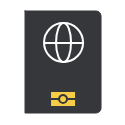
t = 0.00 s
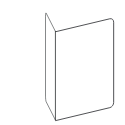
t = 0.29 s
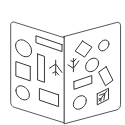
t = 0.58 s
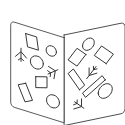
t = 0.88 s
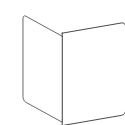
t = 1.02 s
t = 1.46 s: frame unchanged from t = 0.00 s, image omitted

The animated SVG that drew these frames (rendered in a browser with its animation timeline set to each time). Animation: 39 SMIL elements (animate=19,animateTransform=20); one cycle of 1.46 s.

<?xml version="1.0" encoding="utf-8"?><svg id="icon-pass-animated2" image-rendering="auto" baseProfile="basic" version="1.1" x="0px" y="0px" width="125" height="125" xmlns="http://www.w3.org/2000/svg" xmlns:xlink="http://www.w3.org/1999/xlink"><g id="Scene-1r1" overflow="visible"><g transform="translate(63 62)" id="Tween-1"><path fill="#FFF" stroke="none" d="M36.55 -49.55Q35.05 -51 33 -51L-38 -51 -38 51 33 51Q35.05 51 36.55 49.55 38 48.1 38 46L38 -46Q38 -48.05 36.55 -49.55Z"/><path id="Layer23_0_1_STROKES1" stroke="#35373A" stroke-width="1" stroke-linejoin="round" stroke-linecap="round" fill="none" d="M-38 -51L33 -51Q35.05 -51 36.55 -49.55 38 -48.05 38 -46L38 46Q38 48.1 36.55 49.55 35.05 51 33 51L-38 51 -38 -51Z"/><animateTransform attributeName="transform" additive="replace" type="translate" dur="1.458s" keyTimes="0;.257;.686;.972;1" values="25,62;63.716,79.628;63.716,79.628;25,62;25,62" fill="freeze"/><animateTransform attributeName="transform" additive="sum" type="skewY" dur="1.458s" keyTimes="0;.257;.686;.972;1" values="0;-17.253;-10.282;0;0" fill="freeze"/><animateTransform attributeName="transform" additive="sum" type="scale" dur="1.458s" keyTimes="0;.257;.686;.972;1" values="1,1;.735,.835;.841,.901;1,1;1,1" fill="freeze"/><animateTransform attributeName="transform" additive="sum" type="scale" dur="1.458s" keyTimes="0;.257;.686;.972;1" values="1,1;.955,1;.984,1;1,1;1,1" fill="freeze"/><animateTransform attributeName="transform" additive="sum" type="translate" dur="1.458s" keyTimes="0;.257;.686;.972;1" values="38,0;38.5,.8;38.5,.8;38,0;38,0" fill="freeze"/></g><g display="none"><g transform="matrix(-.008 -.208 0 .906 48.65 73.45)" id="front"><path fill="#35373A" stroke="none" d="M74.6 -49.55Q73.1 -51 71.05 -51L.05 -51 .05 51 71.05 51Q73.1 51 74.6 49.55 76.05 48.1 76.05 46L76.05 -46Q76.05 -48.05 74.6 -49.55Z"/><path fill="#F7CC46" stroke="none" d="M40.15 34.9Q39.3 34 38.05 34 36.8 34 35.9 34.9 35.05 35.75 35.05 37 35.05 38.3 35.9 39.15 36.8 40 38.05 40 39.3 40 40.15 39.15 41.05 38.25 41.05 37 41.05 35.75 40.15 34.9M42.95 36L50.05 36 50.05 30 26.05 30 26.05 36 33.1 36Q33.5 34.3 34.85 33.15 36.25 32 38.05 32 39.85 32 41.2 33.15 42.55 34.3 42.95 36M50.05 38L42.95 38Q42.55 39.75 41.2 40.85 39.85 42 38.05 42 36.25 42 34.85 40.85 33.5 39.75 33.1 38L26.05 38 26.05 44 50.05 44 50.05 38Z"/><path id="Layer26_0_1_STROKES1" stroke="#FFF" stroke-width="2" stroke-linejoin="miter" stroke-linecap="butt" stroke-miterlimit="4" fill="none" d="M38.55 -39Q46.6 -39 52.35 -33.3 58.05 -27.55 58.05 -19.5 58.05 -11.4 52.35 -5.7 46.6 0 38.55 0 30.45 0 24.75 -5.7 19.05 -11.4 19.05 -19.5 19.05 -27.55 24.75 -33.3 30.45 -39 38.55 -39Z"/><path fill="#FFF" stroke="none" d="M19.05 -20L19.05 -18 59.05 -18 59.05 -20 19.05 -20Z"/><path id="Layer28_0_1_STROKES1" stroke="#FFF" stroke-width="2" stroke-linejoin="miter" stroke-linecap="butt" stroke-miterlimit="4" fill="none" d="M38.55 -39Q41.65 -39 43.85 -33.3 46.05 -27.55 46.05 -19.5 46.05 -11.4 43.85 -5.7 41.65 0 38.55 0 35.45 0 33.25 -5.7 31.05 -11.4 31.05 -19.5 31.05 -27.55 33.25 -33.3 35.45 -39 38.55 -39Z"/><animateTransform attributeName="transform" additive="replace" type="translate" dur="1.458s" keyTimes="0;.8;.857;.914;.972;1" values="48.65,73.506;48.65,73.506;40.756,69.86;32.953,66.15;25,62;25,62" fill="freeze"/><animateTransform attributeName="transform" additive="sum" type="skewY" dur="1.458s" keyTimes="0;.8;.857;.914;.972;1" values="-92.104;-92.104;-50.451;-12.492;0;0" fill="freeze"/><animateTransform attributeName="transform" additive="sum" type="scale" dur="1.458s" keyTimes="0;.8;.857;.914;.972;1" values=".209,.906;.209,.906;.354,.938;.627,.969;1,1;1,1" fill="freeze"/><animateTransform attributeName="transform" additive="sum" type="scale" dur="1.458s" keyTimes="0;.8;.855;.857;.914;.972;1" values="-.037,1;-.037,1;0,1;.637,1;.976,1;1,1;1,1" keySplines="0 0 1 1;0 0 1 1;.25 .5 .5 1;0 0 1 1;0 0 1 1;0 0 1 1" calcMode="spline" fill="freeze"/><animateTransform attributeName="transform" additive="sum" type="translate" dur="1.458s" keyTimes="0;.8;.857;.914;.972;1" values=".05,-.05;.05,-.05;-.25,-.35;-.25,-.5;0,0;0,0" fill="freeze"/></g><animate attributeName="display" fill="freeze" repeatCount="1" dur="1.458s" keyTimes="0;.8;1" values="none;inline;inline"/></g><g><g transform="translate(25 62)" id="front"><path fill="#35373A" stroke="none" d="M74.6 -49.55Q73.1 -51 71.05 -51L.05 -51 .05 51 71.05 51Q73.1 51 74.6 49.55 76.05 48.1 76.05 46L76.05 -46Q76.05 -48.05 74.6 -49.55Z"/><path fill="#F7CC46" stroke="none" d="M40.15 34.9Q39.3 34 38.05 34 36.8 34 35.9 34.9 35.05 35.75 35.05 37 35.05 38.3 35.9 39.15 36.8 40 38.05 40 39.3 40 40.15 39.15 41.05 38.25 41.05 37 41.05 35.75 40.15 34.9M42.95 36L50.05 36 50.05 30 26.05 30 26.05 36 33.1 36Q33.5 34.3 34.85 33.15 36.25 32 38.05 32 39.85 32 41.2 33.15 42.55 34.3 42.95 36M50.05 38L42.95 38Q42.55 39.75 41.2 40.85 39.85 42 38.05 42 36.25 42 34.85 40.85 33.5 39.75 33.1 38L26.05 38 26.05 44 50.05 44 50.05 38Z"/><path id="Layer26_0_1_STROKES2" stroke="#FFF" stroke-width="2" stroke-linejoin="miter" stroke-linecap="butt" stroke-miterlimit="4" fill="none" d="M38.55 -39Q46.6 -39 52.35 -33.3 58.05 -27.55 58.05 -19.5 58.05 -11.4 52.35 -5.7 46.6 0 38.55 0 30.45 0 24.75 -5.7 19.05 -11.4 19.05 -19.5 19.05 -27.55 24.75 -33.3 30.45 -39 38.55 -39Z"/><path fill="#FFF" stroke="none" d="M19.05 -20L19.05 -18 59.05 -18 59.05 -20 19.05 -20Z"/><path id="Layer28_0_1_STROKES2" stroke="#FFF" stroke-width="2" stroke-linejoin="miter" stroke-linecap="butt" stroke-miterlimit="4" fill="none" d="M38.55 -39Q41.65 -39 43.85 -33.3 46.05 -27.55 46.05 -19.5 46.05 -11.4 43.85 -5.7 41.65 0 38.55 0 35.45 0 33.25 -5.7 31.05 -11.4 31.05 -19.5 31.05 -27.55 33.25 -33.3 35.45 -39 38.55 -39Z"/><animateTransform attributeName="transform" additive="replace" type="translate" dur="1.458s" keyTimes="0;.057;.114;.171;1" values="25,62;33.7,66.148;42.254,69.27;50.65,73.506;50.65,73.506" fill="freeze"/><animateTransform attributeName="transform" additive="sum" type="skewY" dur="1.458s" keyTimes="0;.057;.114;.171;1" values="0;-17.084;-52.262;-92.104;-92.104" fill="freeze"/><animateTransform attributeName="transform" additive="sum" type="scale" dur="1.458s" keyTimes="0;.057;.114;.171;1" values="1,1;.571,.963;.354,.934;.209,.906;.209,.906" fill="freeze"/><animateTransform attributeName="transform" additive="sum" type="scale" dur="1.458s" keyTimes="0;.057;.115;.169;.171;1" values="1,1;.956,1;.612,1;0,1;-.037,1;-.037,1" keySplines="0 0 1 1;0 0 1 1;0 0 1 1;.25 .5 .5 1;0 0 1 1" calcMode="spline" fill="freeze"/><animateTransform attributeName="transform" additive="sum" type="translate" dur="1.458s" keyTimes="0;.057;.114;.171;1" values="0,0;0,-.05;-.25,-.15;.05,-.05;.05,-.05" fill="freeze"/></g><animate attributeName="display" fill="freeze" repeatCount="1" dur="1.458s" keyTimes="0;.2;1" values="inline;none;none"/></g><g display="none"><g transform="matrix(-.009 -.166 0 .886 50.45 67.05)" id="Tween-1"><path fill="#FFF" stroke="none" d="M36.55 -49.55Q35.05 -51 33 -51L-38 -51 -38 51 33 51Q35.05 51 36.55 49.55 38 48.1 38 46L38 -46Q38 -48.05 36.55 -49.55Z"/><path id="Layer23_0_1_STROKES2" stroke="#35373A" stroke-width="1" stroke-linejoin="round" stroke-linecap="round" fill="none" d="M-38 -51L33 -51Q35.05 -51 36.55 -49.55 38 -48.05 38 -46L38 46Q38 48.1 36.55 49.55 35.05 51 33 51L-38 51 -38 -51Z"/><animateTransform attributeName="transform" additive="replace" type="translate" dur="1.458s" keyTimes="0;.171;.257;.686;.772;1" values="50.801,73.101;50.801,73.101;64.42,79.681;64.42,79.681;52.6,74.248;52.6,74.248" fill="freeze"/><animateTransform attributeName="transform" additive="sum" type="skewY" dur="1.458s" keyTimes="0;.171;.257;.686;.772;1" values="-93.154;-93.154;-162.747;-162.747;-93.154;-93.154" fill="freeze"/><animateTransform attributeName="transform" additive="sum" type="scale" dur="1.458s" keyTimes="0;.171;.257;.686;.772;1" values=".166,.886;.166,.886;.735,.835;.735,.835;.166,.886;.166,.886" fill="freeze"/><animateTransform attributeName="transform" additive="sum" type="scale" dur="1.458s" keyTimes="0;.171;.257;.686;.772;1" values="-.055,1;-.055,1;-.955,1;-.955,1;-.055,1;-.055,1" fill="freeze"/><animateTransform attributeName="transform" additive="sum" type="translate" dur="1.458s" keyTimes="0;.171;.257;.686;.772;1" values="38.35,.35;38.35,.35;38.55,.75;38.55,.75;38.3,.4;38.3,.4" fill="freeze"/></g><animate attributeName="display" fill="freeze" repeatCount="1" dur="1.458s" keyTimes="0;.171;.8;1" values="none;inline;none;none"/></g><g display="none"><path id="Layer22_0_1_STROKES" stroke="#35373A" stroke-width="1" stroke-linejoin="round" stroke-linecap="round" fill="none" d="M82.5 46Q82.5 43.55 84.25 41.3 85.95 39.05 88.4 38.3 90.85 37.5 92.6 38.75 94.3 39.9 94.3 42.35 94.3 44.8 92.6 47.1 90.85 49.3 88.4 50.1 85.95 50.85 84.25 49.65 82.5 48.45 82.5 46ZM106.15 63.65L94.3 55.45 101.55 45.95 113.4 54.15 106.15 63.65ZM93.35 66.3L93.6 69.7 96.05 66.5M93.6 69.7L97.05 68.85M96.85 73.15L89.1 75.6 86.7 78.7M98.2 93.15Q98.2 90.25 100.3 87.55 102.35 84.85 105.25 83.95 108.15 83.05 110.25 84.5 112.3 85.9 112.3 88.8 112.3 91.7 110.25 94.45 108.15 97.15 105.25 98.05 102.35 98.95 100.3 97.5 98.2 96.05 98.2 93.15ZM105.2 79.9L85.5 97.4 82.5 93.1 102.2 75.65 105.2 79.9ZM89.1 67.9L89.1 75.6 93.6 69.7M85.9 54.45L77 66.1 68.1 59.95 77 48.3 85.9 54.45ZM79.5 89.75L68.1 73.55 73.3 68.95 84.7 85.15 79.5 89.75ZM73.55 104.8L77 103.45 74.6 101.8M77 103.45L77.25 99.95M81.5 98.9L81.5 106.6 83.9 108.25M73.8 108.95L81.5 106.6 77 103.45"/><animate attributeName="display" fill="freeze" repeatCount="1" dur="1.458s" keyTimes="0;.6;.657;1" values="none;inline;none;none"/></g><g display="none"><path id="Layer21_0_1_STROKES" stroke="#35373A" stroke-width="1" stroke-linejoin="round" stroke-linecap="round" fill="none" d="M114 45.5Q114 48.85 111.6 52.05 109.25 55.25 105.95 56.35 102.65 57.5 100.25 55.9 97.9 54.35 97.9 51 97.9 47.7 100.25 44.5 102.65 41.35 105.95 40.2 109.25 39.1 111.6 40.65 114 42.2 114 45.5ZM67.5 44.65L93.55 35.8 93.55 42.7 67.5 51.55 67.5 44.65ZM91.9 54L91.9 80 85.05 82.35 85.05 56.35 91.9 54ZM113.6 90.55Q113.6 93.35 111.6 96 109.65 98.65 106.85 99.6 104.05 100.55 102.05 99.2 100.1 97.95 100.1 95.15 100.1 92.35 102.05 89.65 104.05 87.05 106.85 86.1 109.65 85.15 111.6 86.45 113.6 87.75 113.6 90.55ZM99.25 66.4L113.65 61.55 113.65 76 99.25 80.85 99.25 66.4ZM73.8 60.2L73.8 64.1 80.05 68.2M67.5 72.5L73.8 64.1 73.8 71.4 76.75 73M73.8 75.3L73.8 71.4 70.75 75M70.95 94.9L90.1 88.4 90.1 100.1 70.95 106.6 70.95 94.9Z"/><animate attributeName="display" fill="freeze" repeatCount="1" dur="1.458s" keyTimes="0;.543;.6;1" values="none;inline;none;none"/></g><g display="none"><path id="Layer20_0_1_STROKES" stroke="#35373A" stroke-width="1" stroke-linejoin="round" stroke-linecap="round" fill="none" d="M114 45.5Q114 48.85 111.6 52.05 109.25 55.25 105.95 56.35 102.65 57.5 100.25 55.9 97.9 54.35 97.9 51 97.9 47.7 100.25 44.5 102.65 41.35 105.95 40.2 109.25 39.1 111.6 40.65 114 42.2 114 45.5ZM67.5 44.65L93.55 35.8 93.55 42.7 67.5 51.55 67.5 44.65ZM91.9 54L91.9 80 85.05 82.35 85.05 56.35 91.9 54ZM113.6 90.55Q113.6 93.35 111.6 96 109.65 98.65 106.85 99.6 104.05 100.55 102.05 99.2 100.1 97.95 100.1 95.15 100.1 92.35 102.05 89.65 104.05 87.05 106.85 86.1 109.65 85.15 111.6 86.45 113.6 87.75 113.6 90.55ZM99.25 66.4L113.65 61.55 113.65 76 99.25 80.85 99.25 66.4ZM73.8 75.3L73.8 71.4 70.75 75M76.75 73L73.8 71.4 73.8 64.1 67.5 72.5M73.8 60.2L73.8 64.1 80.05 68.2M70.95 94.9L90.1 88.4 90.1 100.1 70.95 106.6 70.95 94.9Z"/><animate attributeName="display" fill="freeze" repeatCount="1" dur="1.458s" keyTimes="0;.486;.543;1" values="none;inline;none;none"/></g><g display="none"><path id="Layer19_0_1_STROKES" stroke="#35373A" stroke-width="1" stroke-linejoin="round" stroke-linecap="round" fill="none" d="M97.15 33.9L99.55 34.8 107.25 30.05M99.55 42.6L99.55 34.8 104.05 36.55 107.5 34.15M106.45 37.45L104.05 36.55 103.8 40.15M75.85 68.8L95.55 45.25 98.55 48.6 78.85 72.15 75.85 68.8ZM101.55 51.15L112.95 63.8 107.75 70 96.35 57.35 101.55 51.15ZM84.2 72.95L91.95 68.15 94.35 64.25M98.55 95.75Q98.55 98.2 96.8 100.95 95.1 103.75 92.65 105.3 90.2 106.8 88.45 106.15 86.75 105.5 86.75 103.05 86.75 100.6 88.45 97.8 90.2 95 92.65 93.5 95.1 91.95 96.8 92.6 98.55 93.3 98.55 95.75ZM87.7 78.75L87.45 75.5 85 79.35M87.45 75.5L84 77.35M95.15 88.4L104.05 73.95 112.95 77.35 104.05 91.8 95.15 88.4ZM91.95 75.85L91.95 68.15 87.45 75.5M74.9 85.5L86.75 90 79.5 101.75 67.65 97.25 74.9 85.5ZM82.85 53.4Q82.85 56.3 80.75 59.65 78.7 63.05 75.8 64.8 72.9 66.6 70.8 65.8 68.75 65.05 68.75 62.15 68.75 59.25 70.8 55.85 72.9 52.5 75.8 50.7 78.7 48.95 80.75 49.7 82.85 50.5 82.85 53.4Z"/><animate attributeName="display" fill="freeze" repeatCount="1" dur="1.458s" keyTimes="0;.429;.486;1" values="none;inline;none;none"/></g><g display="none"><path id="Layer18_0_1_STROKES" stroke="#35373A" stroke-width="1" stroke-linejoin="round" stroke-linecap="round" fill="none" d="M82.55 41.05L92 47.1 84.6 57.1 75.2 51.1 82.55 41.05ZM108.95 43.85Q108.95 46 107.4 47.9 105.9 49.9 103.75 50.6 101.6 51.2 100.1 50.2 98.6 49.15 98.6 47 98.6 44.85 100.1 42.9 101.6 40.9 103.75 40.25 105.9 39.6 107.4 40.6 108.95 41.7 108.95 43.85ZM98.6 62.95Q98.6 65.65 96.7 68.1 94.8 70.6 92.1 71.45 89.4 72.25 87.5 70.95 85.6 69.65 85.6 66.95 85.6 64.25 87.5 61.75 89.4 59.25 92.1 58.45 94.8 57.6 96.7 58.9 98.6 60.25 98.6 62.95ZM73.95 81.55L91.75 75.5 91.85 83.25 74 89.35 73.95 81.55ZM99.45 95.35L104.9 93.4 106.95 90.8M106.15 66.7L112.95 80.25 105.45 85.75 98.6 72.15 106.15 66.7ZM98.75 99L101.1 98.4 104.9 93.4 103.85 99.95M97.25 93.9L108.5 88.25 108.5 99.2 97.25 104.85 97.25 93.9ZM73.4 58.55L73.4 61.95 76.05 58.75M70.8 60.6L73.4 61.95 73.4 68.35 78.9 60.85M73.4 71.75L73.4 68.35 67.95 64.85M86.35 100.5Q86.35 103.2 84.45 105.65 82.55 108.15 79.85 109 77.15 109.8 75.25 108.5 73.35 107.2 73.35 104.5 73.35 101.8 75.25 99.3 77.15 96.8 79.85 96 82.55 95.15 84.45 96.45 86.35 97.8 86.35 100.5ZM99.1 101.05L101.1 98.4 100.85 101.25"/><animate attributeName="display" fill="freeze" repeatCount="1" dur="1.458s" keyTimes="0;.371;.429;1" values="none;inline;none;none"/></g><g display="none"><path id="Layer17_0_1_STROKES" stroke="#35373A" stroke-width="1" stroke-linejoin="round" stroke-linecap="round" fill="none" d="M108.95 43.85Q108.95 46 107.4 47.9 105.9 49.9 103.75 50.6 101.6 51.2 100.1 50.2 98.6 49.15 98.6 47 98.6 44.85 100.1 42.9 101.6 40.9 103.75 40.25 105.9 39.6 107.4 40.6 108.95 41.7 108.95 43.85ZM110.35 60.75L107.8 63.15 106.5 71.75M100.1 67.05L103.05 67.75 107.8 63.15 100.95 62.35M102.7 71.6L103.05 67.75 100.55 70.15M95.85 62.5Q95.85 65.2 93.95 67.65 92.05 70.15 89.35 71 86.65 71.8 84.75 70.5 82.85 69.2 82.85 66.5 82.85 63.8 84.75 61.3 86.65 58.8 89.35 58 92.05 57.15 93.95 58.45 95.85 59.8 95.85 62.5ZM112 92.9Q112 95.6 110.1 98.05 108.2 100.55 105.5 101.4 102.8 102.2 100.9 100.9 99 99.6 99 96.9 99 94.2 100.9 91.7 102.8 89.2 105.5 88.4 108.2 87.55 110.1 88.85 112 90.2 112 92.9ZM88.25 79.2L99.5 73.55 99.5 84.5 88.25 90.15 88.25 79.2ZM78.15 41.4L89.1 39.05 90.95 51.35 80.05 53.7 78.15 41.4ZM73.5 58.55L73.5 61.95 78.95 65.45M68 69.45L73.5 61.95 73.5 68.35 76.1 69.7M73.5 71.75L73.5 68.35 70.85 71.55M78.2 91.05L85 104.6 77.5 110.1 70.65 96.5 78.2 91.05Z"/><animate attributeName="display" fill="freeze" repeatCount="1" dur="1.458s" keyTimes="0;.314;.371;1" values="none;inline;none;none"/></g><g display="none"><path id="Layer16_0_1_STROKES" stroke="#35373A" stroke-width="1" stroke-linejoin="round" stroke-linecap="round" fill="none" d="M104.5 38.05Q104.5 40.75 102.6 43.2 100.7 45.7 98 46.55 95.3 47.35 93.4 46.05 91.5 44.75 91.5 42.05 91.5 39.35 93.4 36.85 95.3 34.35 98 33.55 100.7 32.7 102.6 34 104.5 35.35 104.5 38.05ZM93.55 49.2L93.55 52.6 99 56.45M88.05 59.7L93.55 52.6 93.55 59 96.15 60.45M93.55 62.4L93.55 59 90.9 62M86 62.45Q86 65.15 84.1 67.6 82.2 70.1 79.5 70.95 76.8 71.75 74.9 70.45 73 69.15 73 66.45 73 63.75 74.9 61.25 76.8 58.75 79.5 57.95 82.2 57.1 84.1 58.4 86 59.75 86 62.45ZM94.15 93.2Q94.15 95.9 92.25 98.35 90.35 100.85 87.65 101.7 84.95 102.5 83.05 101.2 81.15 99.9 81.15 97.2 81.15 94.5 83.05 92 84.95 89.5 87.65 88.7 90.35 87.85 92.25 89.15 94.15 90.5 94.15 93.2ZM99 62.1L110.25 58.25 110.25 79.1 99 82.95 99 62.1ZM67.25 47.35L76.1 39.85 81.15 51.3 72.3 58.8 67.25 47.35ZM75.6 77.45L82.35 83.8 72.6 95.25 65.85 88.9 75.6 77.45Z"/><animate attributeName="display" fill="freeze" repeatCount="1" dur="1.458s" keyTimes="0;.257;.314;1" values="none;inline;none;none"/></g><g display="none"><path id="Layer15_0_1_STROKES" stroke="#35373A" stroke-width="1" stroke-linejoin="round" stroke-linecap="round" fill="none" d="M20.6 42.65Q20.6 45.35 22.5 47.8 24.4 50.3 27.1 51.15 29.8 51.95 31.7 50.65 33.6 49.35 33.6 46.65 33.6 43.95 31.7 41.45 29.8 38.95 27.1 38.15 24.4 37.3 22.5 38.6 20.6 39.95 20.6 42.65ZM28.95 65.05L31.55 63.6 31.55 57.2 26.1 61.05M37.05 64.3L31.55 57.2 31.55 53.8M34.2 66.6L31.55 63.6 31.55 67M30.95 97.8Q30.95 100.5 32.85 102.95 34.75 105.45 37.45 106.3 40.15 107.1 42.05 105.8 43.95 104.5 43.95 101.8 43.95 99.1 42.05 96.6 40.15 94.1 37.45 93.3 34.75 92.45 32.85 93.75 30.95 95.1 30.95 97.8ZM26.1 66.7L14.85 62.85 14.85 83.7 26.1 87.55 26.1 66.7ZM57.85 51.95L49 44.45 43.95 55.9 52.8 63.4 57.85 51.95ZM39.1 67.05Q39.1 69.75 41 72.2 42.9 74.7 45.6 75.55 48.3 76.35 50.2 75.05 52.1 73.75 52.1 71.05 52.1 68.35 50.2 65.85 48.3 63.35 45.6 62.55 42.9 61.7 41 63 39.1 64.35 39.1 67.05ZM49.5 82.05L42.75 88.4 52.5 99.85 59.25 93.5 49.5 82.05Z"/><animate attributeName="display" fill="freeze" repeatCount="1" dur="1.458s" keyTimes="0;.629;.686;1" values="none;inline;none;none"/></g><g display="none"><path id="Layer14_0_1_STROKES" stroke="#35373A" stroke-width="1" stroke-linejoin="round" stroke-linecap="round" fill="none" d="M56.45 52.1Q56.45 54.25 54.9 55.35 53.4 56.55 51.25 56.15 49.1 55.6 47.6 53.85 46.1 52 46.1 49.85 46.1 47.7 47.6 46.55 49.1 45.3 51.25 45.8 53.4 46.25 54.9 48.05 56.45 49.95 56.45 52.1ZM25.65 33.55L36.6 36.95 38.45 50.2 27.55 46.85 25.65 33.55ZM21 48.25L21 51.65 26.45 58M18.35 59.9L21 58.05 21 51.65 15.5 56.3M43.35 63.9Q43.35 66.6 41.45 68.05 39.55 69.55 36.85 69 34.15 68.4 32.25 66.1 30.35 63.8 30.35 61.1 30.35 58.4 32.25 56.9 34.15 55.4 36.85 56 39.55 56.55 41.45 58.85 43.35 61.2 43.35 63.9ZM21 61.45L21 58.05 23.6 60.8M35.75 76.65L47 76.85 47 87.8 35.75 87.6 35.75 76.65ZM25.7 83.25L32.5 100.35 25 101.9 18.15 84.75 25.7 83.25ZM48.05 74L50.55 72.9 47.6 70.7M48.45 66.4L55.3 70.8 57.85 69.75M50.55 72.9L55.3 70.8 54 78.7M59.5 102.75Q59.5 105.45 57.6 106.9 55.7 108.4 53 107.85 50.3 107.25 48.4 104.95 46.5 102.65 46.5 99.95 46.5 97.25 48.4 95.75 50.3 94.25 53 94.85 55.7 95.4 57.6 97.7 59.5 100.05 59.5 102.75ZM50.2 76.6L50.55 72.9"/><animate attributeName="display" fill="freeze" repeatCount="1" dur="1.458s" keyTimes="0;.571;.629;1" values="none;inline;none;none"/></g><g display="none"><path id="Layer13_0_1_STROKES" stroke="#35373A" stroke-width="1" stroke-linejoin="round" stroke-linecap="round" fill="none" d="M21.4 44.9L21.4 48.3 24.05 47.15M18.8 44.9L21.4 48.3 21.4 54.7 26.9 51.45M30.55 34.5L40 47.9 32.6 52.15 23.2 38.85 30.55 34.5ZM21.4 54.7L21.4 58.1M46.6 68.9Q46.6 71.6 44.7 72.55 42.8 73.6 40.1 72.35 37.4 71.05 35.5 68.25 33.6 65.5 33.6 62.8 33.6 60.1 35.5 59.05 37.4 58.05 40.1 59.35 42.8 60.6 44.7 63.35 46.6 66.2 46.6 68.9ZM34.35 96.9Q34.35 99.6 32.45 100.6 30.55 101.6 27.85 100.35 25.15 99.05 23.25 96.3 21.35 93.5 21.35 90.8 21.35 88.1 23.25 87.1 25.15 86.05 27.85 87.35 30.55 88.6 32.45 91.4 34.35 94.2 34.35 96.9ZM21.95 68.3L39.75 76.1 39.85 83.95 22 76.15 21.95 68.3ZM56.95 57.85Q56.95 60 55.4 60.7 53.9 61.5 51.75 60.55 49.6 59.45 48.1 57.3 46.6 55.1 46.6 52.95 46.6 50.8 48.1 50 49.6 49.15 51.75 50.2 53.9 51.2 55.4 53.4 56.95 55.7 56.95 57.85ZM54.15 78.5L60.95 97.35 53.45 97 46.6 78.1 54.15 78.5ZM21.4 54.7L15.95 46.95M47.45 102.85L52.9 105.15 54.95 104.15M52.9 105.15L51.85 110.85M47.1 108.3L49.1 107.2 46.75 105.95M48.85 109.85L49.1 107.2 52.9 105.15M45.25 99.3L56.5 102.4 56.5 113.35 45.25 110.25 45.25 99.3Z"/><animate attributeName="display" fill="freeze" repeatCount="1" dur="1.458s" keyTimes="0;.514;.571;1" values="none;inline;none;none"/></g><g display="none"><path id="Layer12_0_1_STROKES" stroke="#35373A" stroke-width="1" stroke-linejoin="round" stroke-linecap="round" fill="none" d="M44.9 44.8L47.3 46.45 55 44.1M31.4 38.3Q31.4 41.2 29.3 43.9 27.25 46.65 24.35 47.55 21.45 48.45 19.35 47 17.3 45.6 17.3 42.7 17.3 39.8 19.35 37.05 21.45 34.35 24.35 33.45 27.25 32.55 29.3 33.95 31.4 35.4 31.4 38.3ZM22.05 66.45L24.5 63.4 21.05 64.15M24.75 66.7L24.5 63.4 29 57.4 21.25 59.8M31.4 54.25L29 57.4 29 65.1M22.45 87.55L34.3 95.75 27.05 105.25 15.2 97.05 22.45 87.55ZM21.45 69.05L43.4 83.55 40.05 87.55 18.05 73 21.45 69.05ZM54.2 51.25L51.8 49.6 51.55 53.15M54.6 61.55Q54.6 64 52.85 66.25 51.15 68.5 48.7 69.25 46.25 70.05 44.5 68.8 42.8 67.65 42.8 65.2 42.8 62.75 44.5 60.45 46.25 58.25 48.7 57.45 51.15 56.7 52.85 57.9 54.6 59.1 54.6 61.55ZM50.1 75.5L61.5 91.65 56.3 96.25 44.9 80.1 50.1 75.5ZM47.3 54.25L47.3 46.45 51.8 49.6 55.25 48.25M40.95 107.65L49.85 96 58.75 102.15 49.85 113.8 40.95 107.65Z"/><animate attributeName="display" fill="freeze" repeatCount="1" dur="1.458s" keyTimes="0;.457;.514;1" values="none;inline;none;none"/></g><g display="none"><path id="Layer11_0_1_STROKES" stroke="#35373A" stroke-width="1" stroke-linejoin="round" stroke-linecap="round" fill="none" d="M15.15 35.85Q15.15 33.05 17.15 31.75 19.1 30.45 21.9 31.4 24.7 32.35 26.7 35 28.65 37.6 28.65 40.4 28.65 43.2 26.7 44.55 24.7 45.85 21.9 44.9 19.1 43.95 17.15 41.3 15.15 38.65 15.15 35.85ZM29.5 69.7L15.1 64.85 15.1 50.4 29.5 55.25 29.5 69.7ZM14.75 80.65Q14.75 77.3 17.15 75.75 19.5 74.15 22.8 75.3 26.1 76.35 28.5 79.6 30.85 82.75 30.85 86.1 30.85 89.4 28.5 91 26.1 92.5 22.8 91.45 19.5 90.3 17.15 87.15 14.75 83.95 14.75 80.65ZM36.85 87.15L36.85 61.15 43.7 63.45 43.7 89.45 36.85 87.15ZM54.95 78.1L54.95 82 58 80.45M52 78.4L54.95 82 54.95 89.3 61.25 85.15M54.95 93.2L54.95 89.3 48.7 80.95M57.8 60.4L38.65 53.9 38.65 42.2 57.8 48.7 57.8 60.4ZM61.25 113L35.2 104.25 35.2 97.35 61.25 106.1 61.25 113Z"/><animate attributeName="display" fill="freeze" repeatCount="1" dur="1.458s" keyTimes="0;.4;.457;1" values="none;inline;none;none"/></g><g display="none"><path id="Layer10_0_1_STROKES" stroke="#35373A" stroke-width="1" stroke-linejoin="round" stroke-linecap="round" fill="none" d="M15.5 45.5Q15.5 48.85 17.9 52.05 20.25 55.25 23.55 56.35 26.85 57.5 29.25 55.9 31.6 54.35 31.6 51 31.6 47.7 29.25 44.5 26.85 41.35 23.55 40.2 20.25 39.1 17.9 40.65 15.5 42.2 15.5 45.5ZM62 44.65L35.95 35.8 35.95 42.7 62 51.55 62 44.65ZM15.9 90.55Q15.9 93.35 17.9 96 19.85 98.65 22.65 99.6 25.45 100.55 27.45 99.2 29.4 97.95 29.4 95.15 29.4 92.35 27.45 89.65 25.45 87.05 22.65 86.1 19.85 85.15 17.9 86.45 15.9 87.75 15.9 90.55ZM37.6 54L37.6 80 44.45 82.35 44.45 56.35 37.6 54ZM30.25 66.4L15.85 61.55 15.85 76 30.25 80.85 30.25 66.4ZM52.75 73L55.7 71.4 55.7 64.1 49.45 68.2M55.7 60.2L55.7 64.1 62 72.5M58.75 75L55.7 71.4 55.7 75.3M58.55 94.9L39.4 88.4 39.4 100.1 58.55 106.6 58.55 94.9Z"/><animate attributeName="display" fill="freeze" repeatCount="1" dur="1.458s" keyTimes="0;.343;.4;1" values="none;inline;none;none"/></g><g display="none"><path id="Layer9_0_1_STROKES" stroke="#35373A" stroke-width="1" stroke-linejoin="round" stroke-linecap="round" fill="none" d="M45.25 46Q45.25 43.55 43.5 41.3 41.8 39.05 39.35 38.3 36.9 37.5 35.15 38.75 33.45 39.9 33.45 42.35 33.45 44.8 35.15 47.1 36.9 49.3 39.35 50.1 41.8 50.85 43.5 49.65 45.25 48.45 45.25 46ZM21.6 63.65L33.45 55.45 26.2 45.95 14.35 54.15 21.6 63.65ZM34.4 66.3L34.15 69.7 38.65 75.6 38.65 67.9M30.7 68.85L34.15 69.7 31.7 66.5M29.55 93.15Q29.55 90.25 27.45 87.55 25.4 84.85 22.5 83.95 19.6 83.05 17.5 84.5 15.45 85.9 15.45 88.8 15.45 91.7 17.5 94.45 19.6 97.15 22.5 98.05 25.4 98.95 27.45 97.5 29.55 96.05 29.55 93.15ZM22.55 79.9L42.25 97.4 45.25 93.1 25.55 75.65 22.55 79.9ZM30.9 73.15L38.65 75.6 41.05 78.7M41.85 54.45L50.75 66.1 59.65 59.95 50.75 48.3 41.85 54.45ZM48.25 89.75L59.65 73.55 54.45 68.95 43.05 85.15 48.25 89.75ZM54.2 104.8L50.75 103.45 46.25 106.6 53.95 108.95M50.5 99.95L50.75 103.45 53.15 101.8M43.85 108.25L46.25 106.6 46.25 98.9"/><animate attributeName="display" fill="freeze" repeatCount="1" dur="1.458s" keyTimes="0;.286;.343;1" values="none;inline;none;none"/></g><g display="none"><g transform="matrix(.034 -.345 0 .826 0 0)" id="Layer2_0_FILL"><path fill="#FFF" stroke="none" d="M66.7 13.3L64.25 37.8 64.25 122.05 66.7 97.55Q66.75 96.85 66.8 95.1 66.85 93.4 66.85 91.65L66.85 15.65Q66.85 13.95 66.8 13.25 66.75 12.6 66.7 13.3Z"/><path id="Layer2_0_1_STROKES" stroke="#35373A" stroke-width="1" stroke-linejoin="round" stroke-linecap="round" fill="none" d="M64.25 37.8L66.7 13.3Q66.75 12.6 66.8 13.25 66.85 13.95 66.85 15.65L66.85 91.65Q66.85 93.4 66.8 95.1 66.75 96.85 66.7 97.55L64.25 122.05 64.25 37.8Z"/></g><animate attributeName="display" fill="freeze" repeatCount="1" dur="1.458s" keyTimes="0;.314;.343;.429;.457;.543;.571;.657;.686;1" values="none;inline;none;inline;none;inline;none;inline;none;none"/></g><g display="none"><g transform="matrix(-.034 -.345 0 .826 0 0)" id="Layer1_0_FILL"><path fill="#FFF" stroke="none" d="M63.6 37.8L61.15 13.3Q61.1 12.6 61.05 13.25 61 13.95 61 15.65L61 91.65Q61 93.4 61.05 95.1 61.1 96.85 61.15 97.55L63.6 122.05 63.6 37.8Z"/><path id="Layer1_0_1_STROKES" stroke="#35373A" stroke-width="1" stroke-linejoin="round" stroke-linecap="round" fill="none" d="M63.6 37.8L61.15 13.3Q61.1 12.6 61.05 13.25 61 13.95 61 15.65L61 91.65Q61 93.4 61.05 95.1 61.1 96.85 61.15 97.55L63.6 122.05 63.6 37.8Z"/></g><animate attributeName="display" fill="freeze" repeatCount="1" dur="1.458s" keyTimes="0;.257;.286;.371;.4;.486;.514;.6;.629;1" values="none;inline;none;inline;none;inline;none;inline;none;none"/></g></g></svg>